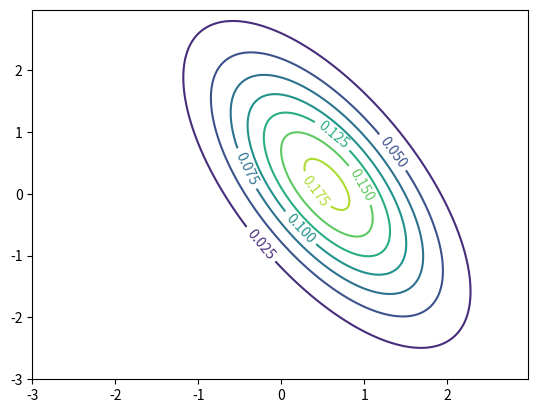

Source code (Python):
import numpy as np
import matplotlib.pyplot as plt
from scipy.stats import multivariate_normal


# feel free to read the two examples below, try to understand them
# in this problem, we require you to generate contour plots

# generate contour plot for function z = x^2 + 2*y^2
def plot_contour():

    plot_delta = 0.025
    plot_x = np.arange(-3.0, 3.0, plot_delta)
    plot_y = np.arange(-3.0, 3.0, plot_delta)
    X, Y = np.meshgrid(plot_x, plot_y)
    x_len = plot_x.shape[0]
    y_len = plot_y.shape[0]
    Z = np.zeros((x_len, y_len))
    for i in range(x_len):
        for j in range(y_len):
            Z[j][i] = X[j][i] ** 2 + 2 * (Y[j][i] ** 2)

    plt.clf()
    # plt.axis("square")
    cs = plt.contour(X, Y, Z)
    plt.clabel(cs, inline=0.1, fontsize=10)
    plt.show()

# generate heat plot (image-like) for function z = x^2 + 2*y^2
def plot_heat():
    plot_delta = 0.025
    plot_x = np.arange(-3.0, 3.0, plot_delta)
    plot_y = np.arange(-3.0, 3.0, plot_delta)
    X, Y = np.meshgrid(plot_x, plot_y)
    x_len = plot_x.shape[0]
    y_len = plot_y.shape[0]
    Z = np.zeros((x_len, y_len))
    for i in range(x_len):
        for j in range(y_len):
            Z[j][i] = X[j][i] ** 2 + 2 * (Y[j][i] ** 2)

    plt.clf()
    img = Z
    plt.imshow(img, interpolation='none', extent=[-3.0, 3.0, -3.0, 3.0],cmap="plasma")
    plt.colorbar()
    plt.axis("square")
    plt.show()

# This function receives the parameters of a multivariate Gaussian distribution
# over variables x_1, x_2 .... x_n as input and compute the marginal
#
def marginal_for_guassian(sigma,mu,given_indices):
    # given selected indices, compute marginal distribution for them
    n = len(given_indices)
    sigma_marginal = np.zeros((n,n))
    mean_marginal = np.zeros(n)
    r, c = 0, 0
    for i in given_indices:
        mean_marginal[r] = mu[i]
        for j in given_indices:
            sigma_marginal[r, c] = sigma[i, j]
            c += 1
        r += 1
        c = 0
    return mean_marginal, sigma_marginal

def COV(index1, index2, sigma):
    m = len(index1)
    n = len(index2)
    cov = np.zeros((m,n))
    r, c = 0, 0
    for i in index1:
        for j in index2:
            cov[r, c] = sigma[i, j]
            c += 1
        r += 1
        c = 0
    return cov

def conditional_for_gaussian(sigma,mu,given_indices,given_values):
    # given some indices that have fixed value, compute the conditional distribution
    # for rest indices
    mean_given, sigma_given = marginal_for_guassian(sigma, mu, given_indices)
    mean_remain = []
    remain_index = []
    n = len(mu)
    m = len(given_indices)
    # # rest mu and sigma
    for i in range(n):
        if i in given_indices:
            pass
        else:
            mean_remain.append(mu[i])
            remain_index.append(i)
    sigma_remain = COV(remain_index, remain_index, sigma)
    sigma_gire = COV(given_indices,remain_index, sigma)
    sigma_regi = COV(remain_index,given_indices, sigma)
    sigma_conditioned = sigma_remain - sigma_regi.dot(np.linalg.inv(sigma_given)).dot(sigma_gire)
    mean_conditioned = mean_remain + sigma_regi.dot(np.linalg.inv(sigma_given)).dot(given_values - mean_given)
    return mean_conditioned,sigma_conditioned


# (2) Compute and plot marginal distribution
test_sigma_1 = np.array(
    [[1.0, 0.5],
     [0.5, 1.0]]
)

test_mu_1 = np.array(
    [0.0, 0.0]
)

indices_1 = np.array([0])

## mean and sigma of X_1
mean_test1, sigma_test1 = marginal_for_guassian(test_sigma_1,test_mu_1,indices_1)
print("Marginal mean:", mean_test1)
print("Marginal sigma:\n", sigma_test1)
## plot PDF of X_1 distribution
X = np.arange(-3.0, 3.0, 0.025)
x_len = X.shape[0]
Y = np.zeros(x_len)
### PDF function
for i in range(x_len):
    a = 1 / np.sqrt(np.pi * sigma_test1)
    b = (X[i] - mean_test1) ** 2 / (2 * sigma_test1)
    Y[i] = a * np.exp(-b)

plt.plot(X,Y)
plt.show()

# (4) Compute and plot conditional distribution
test_sigma_2 = np.array(
    [[1.0, 0.5, 0.0, 0.0],
     [0.5, 1.0, 0.0, 1.5],
     [0.0, 0.0, 2.0, 0.0],
     [0.0, 1.5, 0.0, 4.0]]
)

test_mu_2 = np.array(
    [0.5, 0.0, -0.5, 0.0]
)

indices_2 = np.array([1,2])
values_2 = np.array([0.1,-0.2])

## mean and sigma of conditioned P
mean_condition, sigma_condition = conditional_for_gaussian(test_sigma_2, test_mu_2, indices_2, values_2)
print("Conditioned mean:", mean_condition)
print("Conditioned sigma:\n", sigma_condition)
## plot PDF of conditioned distribution
plot_delta = 0.025
plot_x = np.arange(-3.0, 3.0, plot_delta)
plot_y = np.arange(-3.0, 3.0, plot_delta)
X, Y = np.meshgrid(plot_x, plot_y)
x_len = plot_x.shape[0]
y_len = plot_y.shape[0]
Z = np.zeros((x_len, y_len))
for i in range(x_len):
    for j in range(y_len):
        Z[j][i] = multivariate_normal.pdf((X[j][i], Y[j][i]), mean = mean_condition, cov = sigma_condition)

plt.clf()
cs = plt.contour(X, Y, Z)
plt.clabel(cs, inline=0.1, fontsize=10)
plt.show()